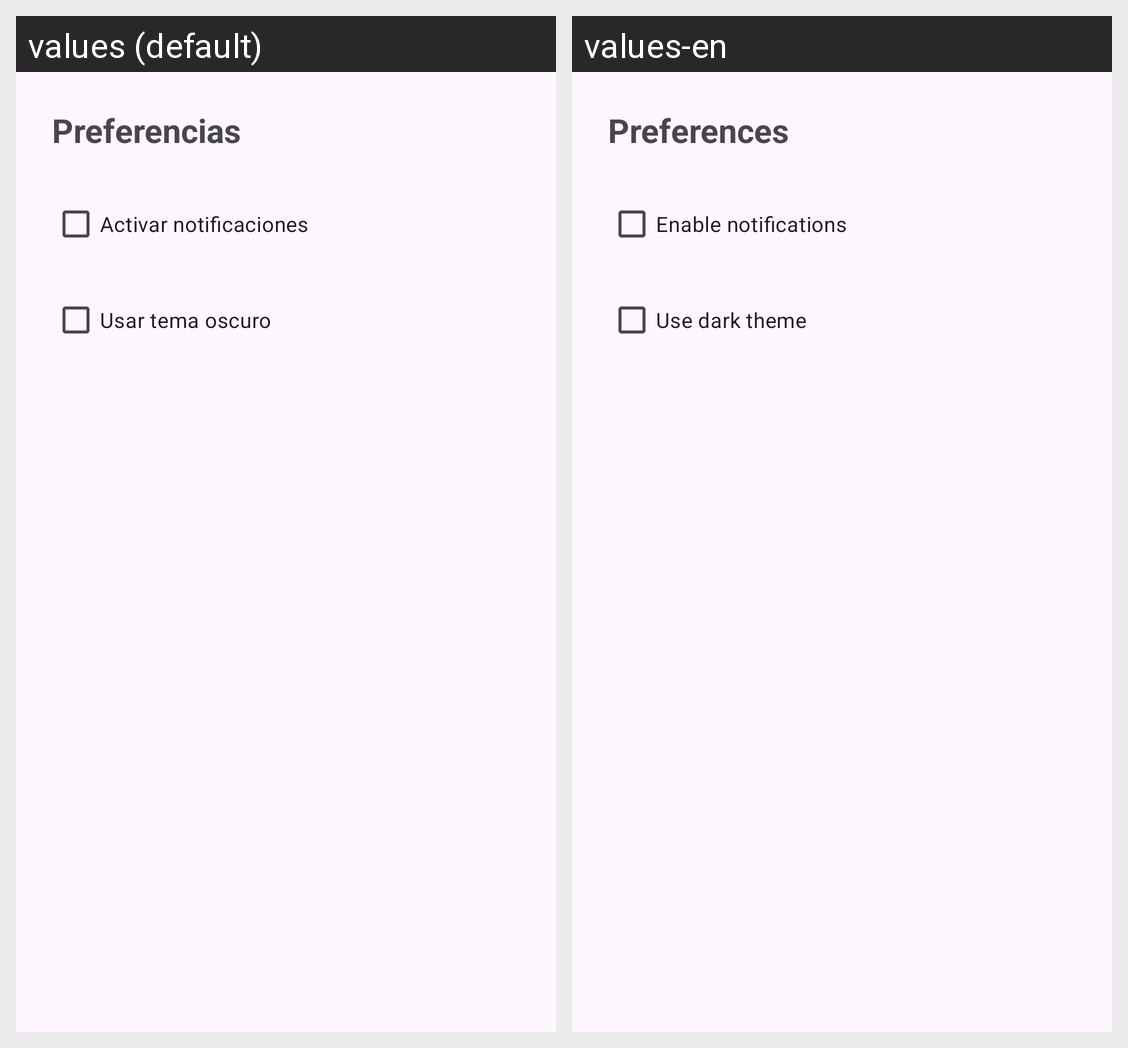

Here is an Android app screen in its default locale and in the app's own translations. Write out the translated-string differences for the strings that appear on this screen.
Android screen res/layout/fragment_ajustes.xml rendered under 2 locales, left to right: values (default), values-en. Device: Nexus 5 (rendered at 1080×1920; each locale shown at half size, 540×960, under a caption strip naming it); theme Theme.AgendaDAM.
Strings drawn on this screen, with the default value and each locale's value (text and hints the layout hard-codes, and strings that could not be matched under every locale, appear in the picture but are not listed):

preferencias_titulo
  values: Preferencias
  values-en: Preferences

preferencias_notificaciones
  values: Activar notificaciones
  values-en: Enable notifications

preferencias_tema_oscuro
  values: Usar tema oscuro
  values-en: Use dark theme
